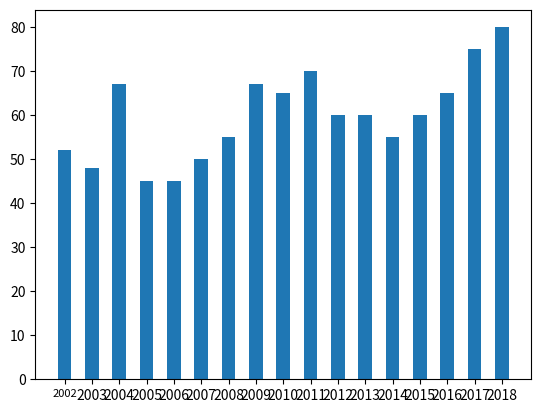

This chart was generated by the following Python code: (Note: this script raises an exception after producing the figure.)
import numpy as np
import	matplotlib.pyplot as plt

members = [52, 48, 67, 45, 45, 50, 55, 67, 65, 70, 60, 60, 55, 60, 65, 75, 80]
years = ['2002', '2003', '2004', '2005', '2006', '2007', '2008', '2009', '2010', '2011', '2012', '2013', '2014', '2015', '2016', '2017', '2018']
y_pos = np.arange(len(years))

plt.bar(y_pos, members, width=0.5)

plt.xticks(y_pos, years, fontsize=8, rotation='90')
plt.xlabel('Year')
plt.ylabel('Number of Members')

plt.title('Number of Members of the TRAA from 2002 to 2018')

plt.show()